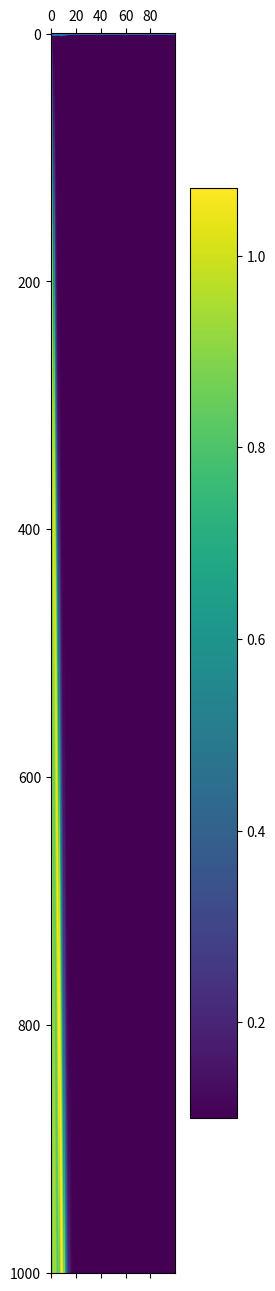

Python code for this plot:
import numpy as np
import matplotlib.pyplot as plt


# Variables
u_inj = 1.0  # Water injection speed
S_or = 0.1  # Oil rest-saturation
S_wc = 0.1  # Water capillary saturation
L = 10  # Total length
dx = 0.1  # distance step
t_tot = 1  # Total time
dt = 0.001  # time step
phi = 0.2  # Porosity
# Moeten worden gefinetuned:
mu_w = 1
mu_o = 1
kappa = 1
k_rw0 = 1
k_ro0 = 1
n_w = 1  # >=1
n_o = 1  # >=1



def D_cap(S_w):
    return 0


def f_w(S_w):
    S_wn = (S_w - S_wc)/(1 - S_or - S_wc)
    l_w = kappa / mu_w * k_rw0 * (S_wn) ** n_w
    l_o = kappa / mu_o * k_ro0 * (1-S_wn) ** n_o
    return l_w / (l_w + l_o)


def df_dSw(S_w):
    C_o = k_ro0 / mu_o
    C_w = k_rw0 / mu_w
    S_wn = (S_w - S_wc) / (1 - S_or - S_wc)
    # df_dSwn = C_w * C_o / (C_o + C_w * (S_wn)**n_w / ((1 - S_wn) ** n_o)) * (n_o / (1-S_wn) + n_w /S_wn)
    df_dSwn = C_w * C_o / (C_o * (S_wn - 1) - C_w * S_wn)**2
    return df_dSwn / (1 - S_or - S_wc)

# Code
N = int(L/dx)
S_w = np.ones(N) * S_wc
S_w[0] = 1 - S_or
S_w_all = [S_w]

t = 0
while t < t_tot:
    newS_w = np.copy(S_w)
    for i in range(1, N-1):
        dSw_dx = (-S_w[i-1] + S_w[i+1]) / (2 * dx)
        dS_w = 0.1
        df_dSw2 = (-f_w(S_w[i] - dS_w) + f_w(S_w[i] + dS_w)) / (2 * dS_w)
        # newS_w[i] = S_w[i] - dt * u_inj * df_dSw(S_w[i]) * dSw_dx
        newS_w[i] = S_w[i] - dt * u_inj * df_dSw2 * dSw_dx
    S_w = newS_w
    S_w_all.append(newS_w)
    t += dt

S_w_all = np.matrix(S_w_all)
plt.matshow(S_w_all)
plt.colorbar()
plt.show()

plt.plot(S_w)
plt.show()